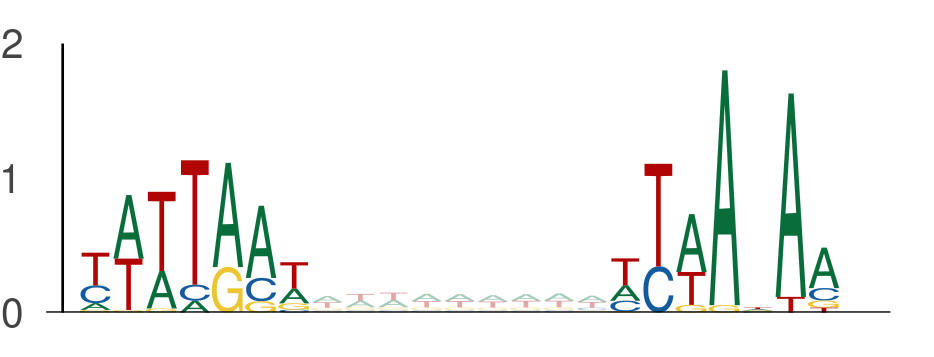

The table this chart was drawn from, first rows:
seq_index, start_position, end_position, is_reversed_complement
7684, 50, 57, 0
7684, 66, 73, 0
4356, 45, 52, 0
4356, 61, 68, 0
4356, 39, 46, 0
4356, 55, 62, 0
11024, 2, 9, 0
11024, 18, 25, 0
12345, 76, 83, 0
12345, 92, 99, 0
8914, 29, 36, 0
8914, 45, 52, 0
5565, 86, 93, 0
5565, 102, 109, 0
1146, 62, 69, 0
1146, 78, 85, 0
9344, 30, 37, 0
9344, 46, 53, 0
3791, 78, 85, 0
3791, 94, 101, 0
6000, 122, 129, 0
6000, 138, 145, 0
12926, 32, 39, 0
12926, 48, 55, 0
12926, 133, 140, 0
12926, 149, 156, 0
13523, 126, 133, 0
13523, 142, 149, 0
9451, 33, 40, 0
9451, 49, 56, 0
5810, 97, 104, 0
5810, 113, 120, 0
12688, 75, 82, 0
12688, 91, 98, 0
4442, 109, 116, 0
4442, 125, 132, 0
13510, 100, 107, 0
13510, 116, 123, 0
11099, 43, 50, 0
11099, 59, 66, 0
449, 10, 17, 0
449, 26, 33, 0
7106, 55, 62, 0
7106, 71, 78, 0
7767, 36, 43, 0
7767, 52, 59, 0
11821, 39, 46, 0
11821, 55, 62, 0
12791, 1, 8, 0
12791, 17, 24, 0
8311, 87, 94, 0
8311, 103, 110, 0
8080, 59, 66, 0
8080, 75, 82, 0
4962, 89, 96, 0
4962, 105, 112, 0
2183, 44, 51, 0
2183, 60, 67, 0
4240, 88, 95, 0
4240, 104, 111, 0
... 3,604 more rows
